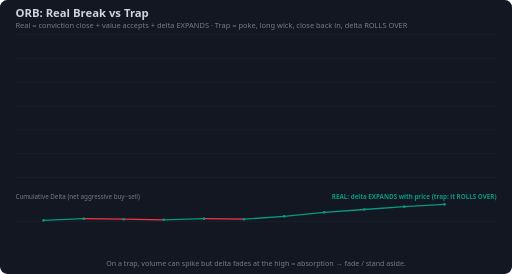
t = 0.00 s
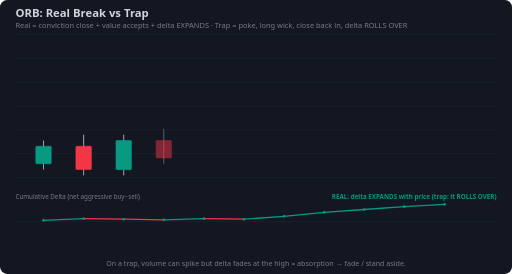
t = 0.69 s
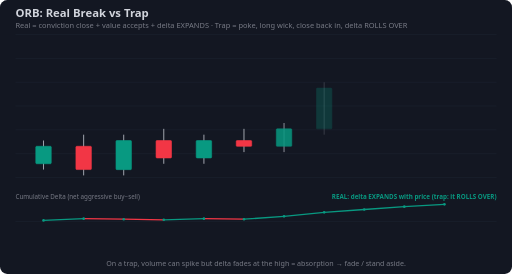
t = 1.34 s
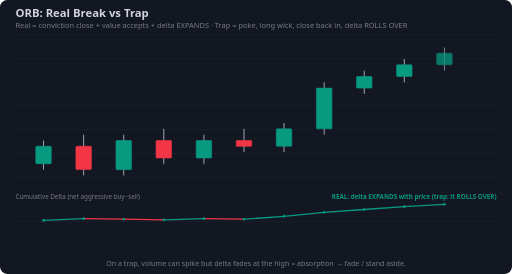
t = 2.03 s
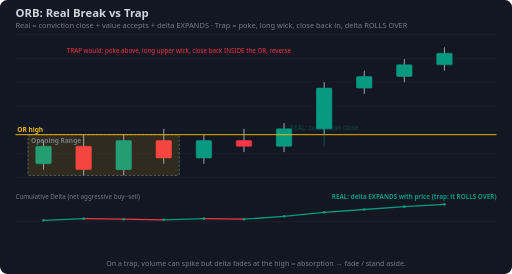
t = 2.68 s
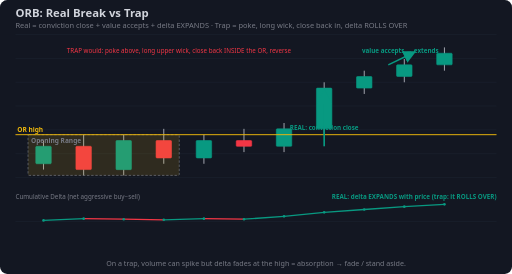
t = 3.38 s

The animated SVG that drew these frames (rendered in a browser with its animation timeline set to each time). Animation: 31 SMIL elements (animate=31); one cycle of 3.38 s.

<svg xmlns="http://www.w3.org/2000/svg" viewBox="0 0 860 460" font-family="Segoe UI,Arial,sans-serif">
<rect width="860" height="460" rx="12" fill="#131722"/>
<line x1="26" y1="58" x2="834" y2="58" stroke="#1b2230" stroke-width="1"/>
<line x1="26" y1="98" x2="834" y2="98" stroke="#1b2230" stroke-width="1"/>
<line x1="26" y1="138" x2="834" y2="138" stroke="#1b2230" stroke-width="1"/>
<line x1="26" y1="178" x2="834" y2="178" stroke="#1b2230" stroke-width="1"/>
<line x1="26" y1="218" x2="834" y2="218" stroke="#1b2230" stroke-width="1"/>
<line x1="26" y1="258" x2="834" y2="258" stroke="#1b2230" stroke-width="1"/>
<line x1="26" y1="298" x2="834" y2="298" stroke="#1b2230" stroke-width="1"/>
<text x="26" y="28" fill="#d1d4dc" font-size="19" font-weight="700">ORB: Real Break vs Trap</text>
<text x="26" y="47" fill="#787b86" font-size="12.5">Real = conviction close + value accepts + delta EXPANDS · Trap = poke, long wick, close back in, delta ROLLS OVER</text>
<line x1="73.1" y1="235.9" x2="73.1" y2="284.7" stroke="#b2b5be" stroke-width="1.5" opacity="0"><animate attributeName="opacity" from="0" to="1" begin="0.00s" dur="0.30s" fill="freeze"/></line>
<rect x="60.1" y="245.6" width="26.0" height="29.3" rx="1.5" fill="#089981" stroke="#089981" opacity="0"><animate attributeName="opacity" from="0" to="1" begin="0.00s" dur="0.30s" fill="freeze"/></rect>
<line x1="140.5" y1="226.1" x2="140.5" y2="294.5" stroke="#b2b5be" stroke-width="1.5" opacity="0"><animate attributeName="opacity" from="0" to="1" begin="0.18s" dur="0.30s" fill="freeze"/></line>
<rect x="127.5" y="245.6" width="26.0" height="39.1" rx="1.5" fill="#f23645" stroke="#f23645" opacity="0"><animate attributeName="opacity" from="0" to="1" begin="0.18s" dur="0.30s" fill="freeze"/></rect>
<line x1="207.8" y1="226.1" x2="207.8" y2="294.5" stroke="#b2b5be" stroke-width="1.5" opacity="0"><animate attributeName="opacity" from="0" to="1" begin="0.36s" dur="0.30s" fill="freeze"/></line>
<rect x="194.8" y="235.9" width="26.0" height="48.9" rx="1.5" fill="#089981" stroke="#089981" opacity="0"><animate attributeName="opacity" from="0" to="1" begin="0.36s" dur="0.30s" fill="freeze"/></rect>
<line x1="275.1" y1="216.3" x2="275.1" y2="275.0" stroke="#b2b5be" stroke-width="1.5" opacity="0"><animate attributeName="opacity" from="0" to="1" begin="0.54s" dur="0.30s" fill="freeze"/></line>
<rect x="262.1" y="235.9" width="26.0" height="29.3" rx="1.5" fill="#f23645" stroke="#f23645" opacity="0"><animate attributeName="opacity" from="0" to="1" begin="0.54s" dur="0.30s" fill="freeze"/></rect>
<line x1="342.5" y1="226.1" x2="342.5" y2="275.0" stroke="#b2b5be" stroke-width="1.5" opacity="0"><animate attributeName="opacity" from="0" to="1" begin="0.72s" dur="0.30s" fill="freeze"/></line>
<rect x="329.5" y="235.9" width="26.0" height="29.3" rx="1.5" fill="#089981" stroke="#089981" opacity="0"><animate attributeName="opacity" from="0" to="1" begin="0.72s" dur="0.30s" fill="freeze"/></rect>
<line x1="409.8" y1="216.3" x2="409.8" y2="255.4" stroke="#b2b5be" stroke-width="1.5" opacity="0"><animate attributeName="opacity" from="0" to="1" begin="0.90s" dur="0.30s" fill="freeze"/></line>
<rect x="396.8" y="235.9" width="26.0" height="9.8" rx="1.5" fill="#f23645" stroke="#f23645" opacity="0"><animate attributeName="opacity" from="0" to="1" begin="0.90s" dur="0.30s" fill="freeze"/></rect>
<line x1="477.1" y1="206.5" x2="477.1" y2="255.4" stroke="#b2b5be" stroke-width="1.5" opacity="0"><animate attributeName="opacity" from="0" to="1" begin="1.08s" dur="0.30s" fill="freeze"/></line>
<rect x="464.1" y="216.3" width="26.0" height="29.3" rx="1.5" fill="#089981" stroke="#089981" opacity="0"><animate attributeName="opacity" from="0" to="1" begin="1.08s" dur="0.30s" fill="freeze"/></rect>
<line x1="544.5" y1="138.1" x2="544.5" y2="226.1" stroke="#b2b5be" stroke-width="1.5" opacity="0"><animate attributeName="opacity" from="0" to="1" begin="1.26s" dur="0.30s" fill="freeze"/></line>
<rect x="531.5" y="147.9" width="26.0" height="68.4" rx="1.5" fill="#089981" stroke="#089981" opacity="0"><animate attributeName="opacity" from="0" to="1" begin="1.26s" dur="0.30s" fill="freeze"/></rect>
<line x1="611.8" y1="118.6" x2="611.8" y2="157.7" stroke="#b2b5be" stroke-width="1.5" opacity="0"><animate attributeName="opacity" from="0" to="1" begin="1.44s" dur="0.30s" fill="freeze"/></line>
<rect x="598.8" y="128.4" width="26.0" height="19.5" rx="1.5" fill="#089981" stroke="#089981" opacity="0"><animate attributeName="opacity" from="0" to="1" begin="1.44s" dur="0.30s" fill="freeze"/></rect>
<line x1="679.1" y1="99.0" x2="679.1" y2="138.1" stroke="#b2b5be" stroke-width="1.5" opacity="0"><animate attributeName="opacity" from="0" to="1" begin="1.62s" dur="0.30s" fill="freeze"/></line>
<rect x="666.1" y="108.8" width="26.0" height="19.5" rx="1.5" fill="#089981" stroke="#089981" opacity="0"><animate attributeName="opacity" from="0" to="1" begin="1.62s" dur="0.30s" fill="freeze"/></rect>
<line x1="746.5" y1="79.5" x2="746.5" y2="118.6" stroke="#b2b5be" stroke-width="1.5" opacity="0"><animate attributeName="opacity" from="0" to="1" begin="1.80s" dur="0.30s" fill="freeze"/></line>
<rect x="733.5" y="89.3" width="26.0" height="19.5" rx="1.5" fill="#089981" stroke="#089981" opacity="0"><animate attributeName="opacity" from="0" to="1" begin="1.80s" dur="0.30s" fill="freeze"/></rect>
<rect x="47.1" y="226.1" width="254.0" height="68.4" fill="rgba(240,185,15,0.12)" stroke="#787b86" stroke-width="1.1" stroke-dasharray="4 3" opacity="0" rx="2"><animate attributeName="opacity" from="0" to="1" begin="2.18s" dur="0.4s" fill="freeze"/></rect>
<text x="52.1" y="240.1" fill="#787b86" font-size="11" font-weight="600" opacity="0">Opening Range<animate attributeName="opacity" from="0" to="1" begin="2.18s" dur="0.4s" fill="freeze"/></text>
<line x1="26.0" y1="226.1" x2="834.0" y2="226.1" stroke="#f0b90b" stroke-width="1.6" stroke-dasharray="True" opacity="0"><animate attributeName="opacity" from="0" to="1" begin="2.18s" dur="0.4s" fill="freeze"/></line>
<text x="29.0" y="221.1" fill="#f0b90b" font-size="11" font-weight="600" text-anchor="start" opacity="0">OR high<animate attributeName="opacity" from="0" to="1" begin="2.18s" dur="0.4s" fill="freeze"/></text>
<path d="M544.5,245.6 L544.5,157.7" stroke="#089981" stroke-width="2.8" fill="none" stroke-dasharray="" marker-end="url(#bar_089981)" opacity="0"><animate attributeName="opacity" from="0" to="1" begin="2.58s" dur="0.4s" fill="freeze"/></path>
<text x="544.5" y="217.7" fill="#089981" font-size="10.5" font-weight="600" text-anchor="middle" opacity="0">REAL: conviction close<animate attributeName="opacity" from="0" to="1" begin="2.58s" dur="0.4s" fill="freeze"/></text>
<path d="M652.2,108.8 L692.6,89.3" stroke="#089981" stroke-width="2.4" fill="none" stroke-dasharray="" marker-end="url(#bar_089981)" opacity="0"><animate attributeName="opacity" from="0" to="1" begin="2.98s" dur="0.4s" fill="freeze"/></path>
<text x="672.4" y="89.0" fill="#089981" font-size="10.5" font-weight="600" text-anchor="middle" opacity="0">value accepts → extends<animate attributeName="opacity" from="0" to="1" begin="2.98s" dur="0.4s" fill="freeze"/></text>
<defs>
<marker id="bar_089981" markerWidth="9" markerHeight="9" refX="6" refY="4.5" orient="auto"><path d="M0,0 L9,4.5 L0,9 z" fill="#089981"/></marker>
</defs>
<text x="300.7" y="89.0" fill="#f23645" font-size="10.5" font-weight="500" text-anchor="middle" opacity="0">TRAP would: poke above, long upper wick, close back INSIDE the OR, reverse<animate attributeName="opacity" from="0" to="1" begin="2.18s" dur="0.4s" fill="freeze"/></text>
<text x="26" y="334" fill="#787b86" font-size="10.5">Cumulative Delta (net aggressive buy−sell)</text>
<line x1="26" y1="372.0" x2="834" y2="372.0" stroke="#1b2230" stroke-width="1"/>
<line x1="73.1" y1="370.1" x2="140.5" y2="367.2" stroke="#089981" stroke-width="2.2"/>
<line x1="140.5" y1="367.2" x2="207.8" y2="368.1" stroke="#f23645" stroke-width="2.2"/>
<line x1="207.8" y1="368.1" x2="275.1" y2="369.1" stroke="#f23645" stroke-width="2.2"/>
<line x1="275.1" y1="369.1" x2="342.5" y2="367.2" stroke="#089981" stroke-width="2.2"/>
<line x1="342.5" y1="367.2" x2="409.8" y2="368.1" stroke="#f23645" stroke-width="2.2"/>
<line x1="409.8" y1="368.1" x2="477.1" y2="363.3" stroke="#089981" stroke-width="2.2"/>
<line x1="477.1" y1="363.3" x2="544.5" y2="356.6" stroke="#089981" stroke-width="2.2"/>
<line x1="544.5" y1="356.6" x2="611.8" y2="351.8" stroke="#089981" stroke-width="2.2"/>
<line x1="611.8" y1="351.8" x2="679.1" y2="347.0" stroke="#089981" stroke-width="2.2"/>
<line x1="679.1" y1="347.0" x2="746.5" y2="343.1" stroke="#089981" stroke-width="2.2"/>
<circle cx="73.1" cy="370.1" r="2.2" fill="#089981"/>
<circle cx="140.5" cy="367.2" r="2.2" fill="#089981"/>
<circle cx="207.8" cy="368.1" r="2.2" fill="#089981"/>
<circle cx="275.1" cy="369.1" r="2.2" fill="#089981"/>
<circle cx="342.5" cy="367.2" r="2.2" fill="#089981"/>
<circle cx="409.8" cy="368.1" r="2.2" fill="#089981"/>
<circle cx="477.1" cy="363.3" r="2.2" fill="#089981"/>
<circle cx="544.5" cy="356.6" r="2.2" fill="#089981"/>
<circle cx="611.8" cy="351.8" r="2.2" fill="#089981"/>
<circle cx="679.1" cy="347.0" r="2.2" fill="#089981"/>
<circle cx="746.5" cy="343.1" r="2.2" fill="#089981"/>
<text x="834" y="334" fill="#089981" font-size="10.5" font-weight="600" text-anchor="end">REAL: delta EXPANDS with price (trap: it ROLLS OVER)</text>
<text x="430.0" y="446" fill="#787b86" font-size="12" text-anchor="middle">On a trap, volume can spike but delta fades at the high = absorption → fade / stand aside.</text>
</svg>
